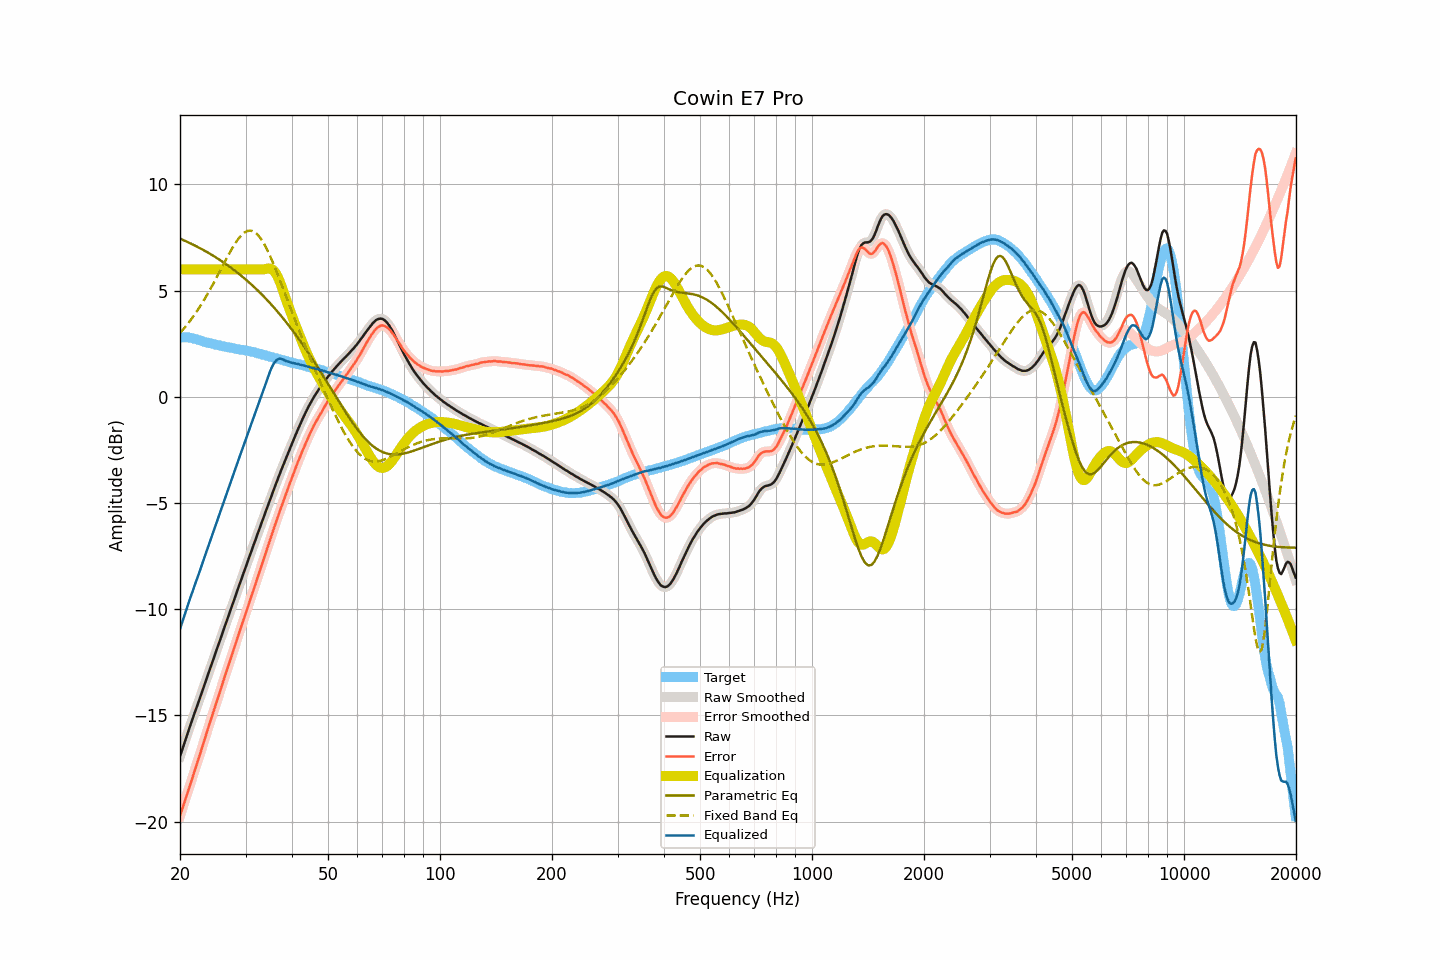

Data behind this chart, as committed beside it:
frequency, raw, smoothed, error, error_smoothed, equalization, parametric_eq, fixed_band_eq, equalized_raw, equalized_smoothed, target
20.00, -16.93, -16.93, -19.73, -19.73, 6.00, 7.45, 3.00, -10.93, -10.93, 2.80
20.20, -16.70, -16.69, -19.50, -19.50, 6.00, 7.41, 3.09, -10.70, -10.69, 2.80
20.40, -16.46, -16.46, -19.26, -19.26, 6.00, 7.38, 3.17, -10.46, -10.46, 2.80
20.61, -16.23, -16.23, -19.03, -19.03, 6.00, 7.35, 3.26, -10.23, -10.23, 2.80
20.81, -16.00, -16.00, -18.80, -18.80, 6.00, 7.31, 3.35, -10.00, -10.00, 2.80
21.02, -15.78, -15.78, -18.58, -18.57, 6.00, 7.28, 3.45, -9.78, -9.78, 2.80
21.23, -15.56, -15.56, -18.34, -18.34, 6.00, 7.24, 3.55, -9.56, -9.56, 2.78
21.44, -15.34, -15.34, -18.11, -18.11, 6.00, 7.20, 3.65, -9.34, -9.34, 2.77
21.66, -15.13, -15.13, -17.88, -17.88, 6.00, 7.17, 3.75, -9.13, -9.13, 2.75
21.87, -14.91, -14.91, -17.63, -17.64, 6.00, 7.13, 3.86, -8.91, -8.91, 2.73
22.09, -14.70, -14.70, -17.41, -17.41, 6.00, 7.09, 3.97, -8.70, -8.70, 2.72
22.31, -14.48, -14.48, -17.16, -17.17, 6.00, 7.05, 4.08, -8.48, -8.48, 2.69
22.54, -14.27, -14.27, -16.94, -16.93, 6.00, 7.01, 4.20, -8.27, -8.27, 2.67
22.76, -14.05, -14.05, -16.69, -16.69, 6.00, 6.97, 4.32, -8.05, -8.05, 2.65
22.99, -13.83, -13.83, -16.44, -16.44, 6.00, 6.93, 4.44, -7.83, -7.83, 2.61
23.22, -13.61, -13.61, -16.19, -16.20, 6.00, 6.89, 4.56, -7.61, -7.61, 2.58
23.45, -13.39, -13.39, -15.95, -15.96, 6.00, 6.85, 4.69, -7.39, -7.39, 2.56
23.69, -13.17, -13.17, -15.73, -15.72, 6.00, 6.80, 4.82, -7.17, -7.17, 2.55
23.92, -12.95, -12.95, -15.48, -15.48, 6.00, 6.76, 4.95, -6.95, -6.95, 2.53
24.16, -12.73, -12.73, -15.25, -15.25, 6.00, 6.72, 5.09, -6.73, -6.73, 2.52
24.40, -12.52, -12.51, -15.02, -15.01, 6.00, 6.67, 5.22, -6.52, -6.51, 2.50
24.65, -12.30, -12.30, -14.78, -14.78, 6.00, 6.62, 5.36, -6.30, -6.30, 2.48
24.89, -12.09, -12.09, -14.54, -14.55, 6.00, 6.58, 5.51, -6.09, -6.09, 2.46
25.14, -11.87, -11.87, -14.31, -14.31, 6.00, 6.53, 5.65, -5.87, -5.87, 2.45
25.39, -11.66, -11.66, -14.08, -14.08, 6.00, 6.48, 5.79, -5.66, -5.66, 2.43
25.65, -11.44, -11.44, -13.86, -13.85, 6.00, 6.43, 5.94, -5.44, -5.44, 2.42
25.91, -11.22, -11.22, -13.61, -13.61, 6.00, 6.38, 6.08, -5.22, -5.22, 2.38
26.16, -11.00, -11.00, -13.37, -13.37, 6.00, 6.33, 6.23, -5.00, -5.00, 2.37
26.43, -10.78, -10.78, -13.14, -13.14, 6.00, 6.28, 6.37, -4.78, -4.78, 2.36
26.69, -10.57, -10.57, -12.91, -12.91, 6.00, 6.22, 6.52, -4.57, -4.57, 2.34
26.96, -10.35, -10.35, -12.68, -12.68, 6.00, 6.17, 6.66, -4.35, -4.35, 2.33
27.23, -10.13, -10.13, -12.45, -12.45, 6.00, 6.12, 6.80, -4.13, -4.13, 2.32
27.50, -9.92, -9.92, -12.23, -12.22, 6.00, 6.06, 6.93, -3.92, -3.92, 2.31
27.77, -9.70, -9.70, -11.98, -11.99, 6.00, 6.00, 7.06, -3.70, -3.70, 2.29
28.05, -9.49, -9.49, -11.76, -11.76, 6.00, 5.95, 7.18, -3.49, -3.49, 2.27
28.33, -9.27, -9.27, -11.52, -11.53, 6.00, 5.89, 7.30, -3.27, -3.27, 2.25
28.62, -9.06, -9.06, -11.30, -11.30, 6.00, 5.83, 7.41, -3.06, -3.06, 2.24
28.90, -8.84, -8.84, -11.07, -11.07, 6.00, 5.77, 7.50, -2.84, -2.84, 2.23
29.19, -8.63, -8.63, -10.84, -10.84, 6.00, 5.71, 7.59, -2.63, -2.63, 2.21
29.48, -8.42, -8.41, -10.62, -10.62, 6.00, 5.64, 7.66, -2.42, -2.41, 2.21
29.78, -8.20, -8.21, -10.40, -10.40, 6.00, 5.58, 7.73, -2.20, -2.21, 2.19
30.08, -7.99, -7.99, -10.18, -10.17, 6.00, 5.51, 7.77, -1.99, -1.99, 2.18
30.38, -7.78, -7.78, -9.94, -9.94, 6.00, 5.45, 7.80, -1.78, -1.78, 2.16
30.68, -7.56, -7.56, -9.71, -9.71, 6.00, 5.38, 7.82, -1.56, -1.56, 2.15
30.99, -7.35, -7.35, -9.48, -9.48, 6.00, 5.31, 7.82, -1.35, -1.35, 2.13
31.30, -7.14, -7.14, -9.26, -9.26, 6.00, 5.24, 7.80, -1.14, -1.14, 2.11
31.61, -6.94, -6.94, -9.04, -9.03, 6.00, 5.17, 7.77, -0.94, -0.94, 2.10
31.93, -6.73, -6.73, -8.81, -8.81, 6.00, 5.10, 7.72, -0.73, -0.73, 2.08
32.24, -6.52, -6.52, -8.56, -8.58, 6.00, 5.03, 7.65, -0.52, -0.52, 2.05
32.57, -6.31, -6.31, -8.35, -8.34, 6.00, 4.96, 7.57, -0.31, -0.31, 2.03
32.89, -6.10, -6.10, -8.12, -8.11, 6.00, 4.88, 7.47, -0.10, -0.10, 2.02
33.22, -5.89, -5.89, -7.88, -7.88, 6.00, 4.81, 7.36, 0.11, 0.11, 1.99
33.55, -5.68, -5.68, -7.65, -7.65, 6.00, 4.73, 7.24, 0.32, 0.32, 1.98
33.89, -5.47, -5.47, -7.42, -7.42, 6.01, 4.65, 7.10, 0.54, 0.54, 1.95
34.23, -5.27, -5.27, -7.20, -7.20, 6.03, 4.57, 6.96, 0.76, 0.76, 1.93
34.57, -5.06, -5.06, -6.97, -6.97, 6.04, 4.49, 6.80, 0.98, 0.98, 1.91
34.92, -4.85, -4.85, -6.74, -6.74, 6.04, 4.41, 6.63, 1.19, 1.19, 1.88
35.27, -4.64, -4.64, -6.51, -6.51, 6.01, 4.33, 6.46, 1.37, 1.37, 1.87
35.62, -4.44, -4.44, -6.29, -6.29, 5.96, 4.24, 6.28, 1.52, 1.52, 1.85
35.97, -4.24, -4.24, -6.06, -6.07, 5.88, 4.16, 6.09, 1.64, 1.64, 1.82
... 635 more rows
